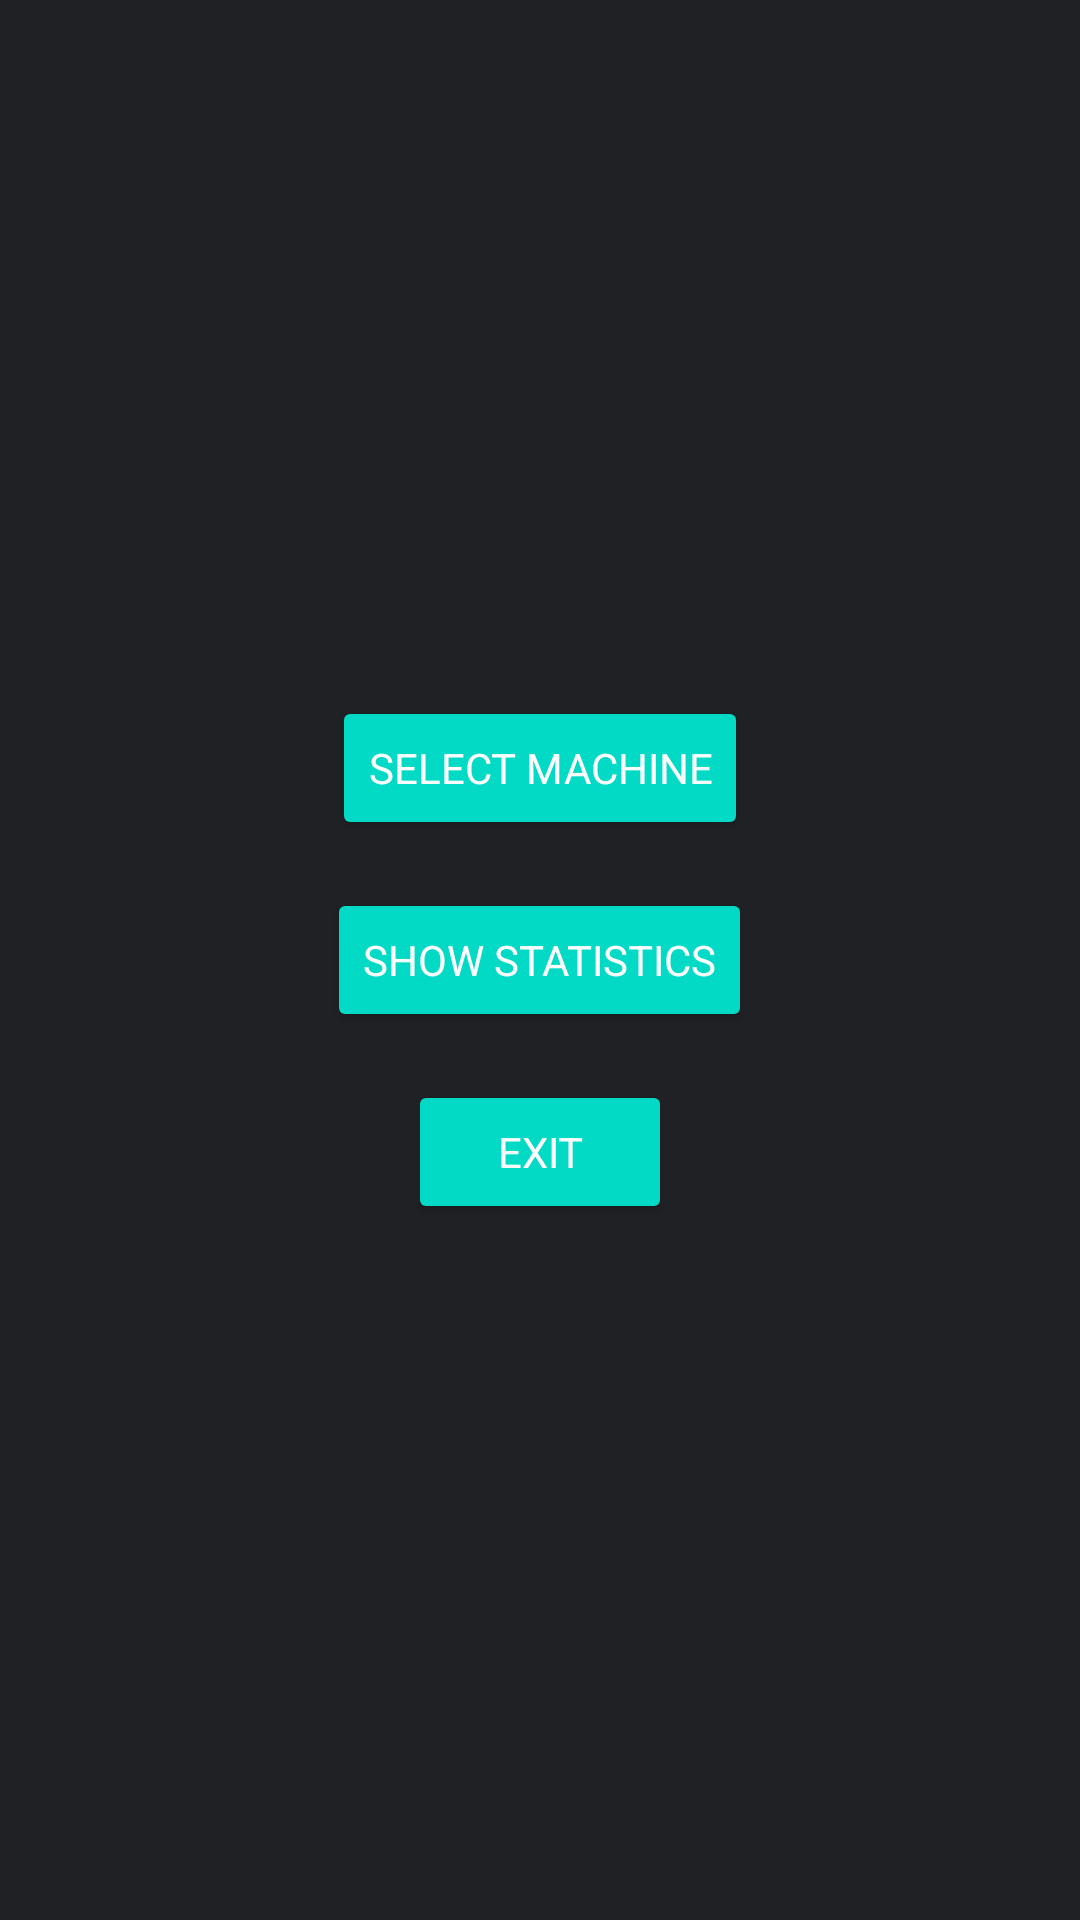

Here is an Android app screen rendered from its layout file. Give the layout XML and the strings, colors and styles it references.
<!-- AndroidManifest.xml: application theme Theme.MoComp -->
<!-- res/layout/activity_main_menu.xml -->
<?xml version="1.0" encoding="utf-8"?>
<LinearLayout xmlns:android="http://schemas.android.com/apk/res/android"
    android:layout_width="match_parent"
    android:layout_height="match_parent"
    android:orientation="vertical"
    android:gravity="center"
    android:background="@color/dark_background"
    android:padding="16dp">

    <Button
        android:id="@+id/button_select_machine"
        style="@style/DefaultButton"
        android:text="Select Machine" />

    <Button
        android:id="@+id/button_show_stats"
        style="@style/DefaultButton"
        android:text="Show Statistics"
        android:layout_marginTop="16dp" />

    <Button
        android:id="@+id/button_exit"
        style="@style/DefaultButton"
        android:text="Exit"
        android:layout_marginTop="16dp" />

</LinearLayout>
<!-- resources referenced by this layout -->
<resources>
  <color name="dark_background">#FF202124</color>
  <style name="DefaultButton">
          <item name="android:layout_width">wrap_content</item>
          <item name="android:layout_height">wrap_content</item>
          <item name="android:textColor">@color/white</item>
          <item name="android:backgroundTint">@color/accent</item>
      </style>
  <style name="Theme.MoComp" parent="Base.Theme.MoComp" />
  <color name="white">#FFFFFFFF</color>
  <color name="accent">#FF03DAC5</color>
  <style name="Base.Theme.MoComp" parent="Theme.Material3.DayNight.NoActionBar">
          
          
          <item name="android:textColor">@color/white</item>
          <item name="android:fontFamily">sans-serif</item>
      </style>
</resources>
